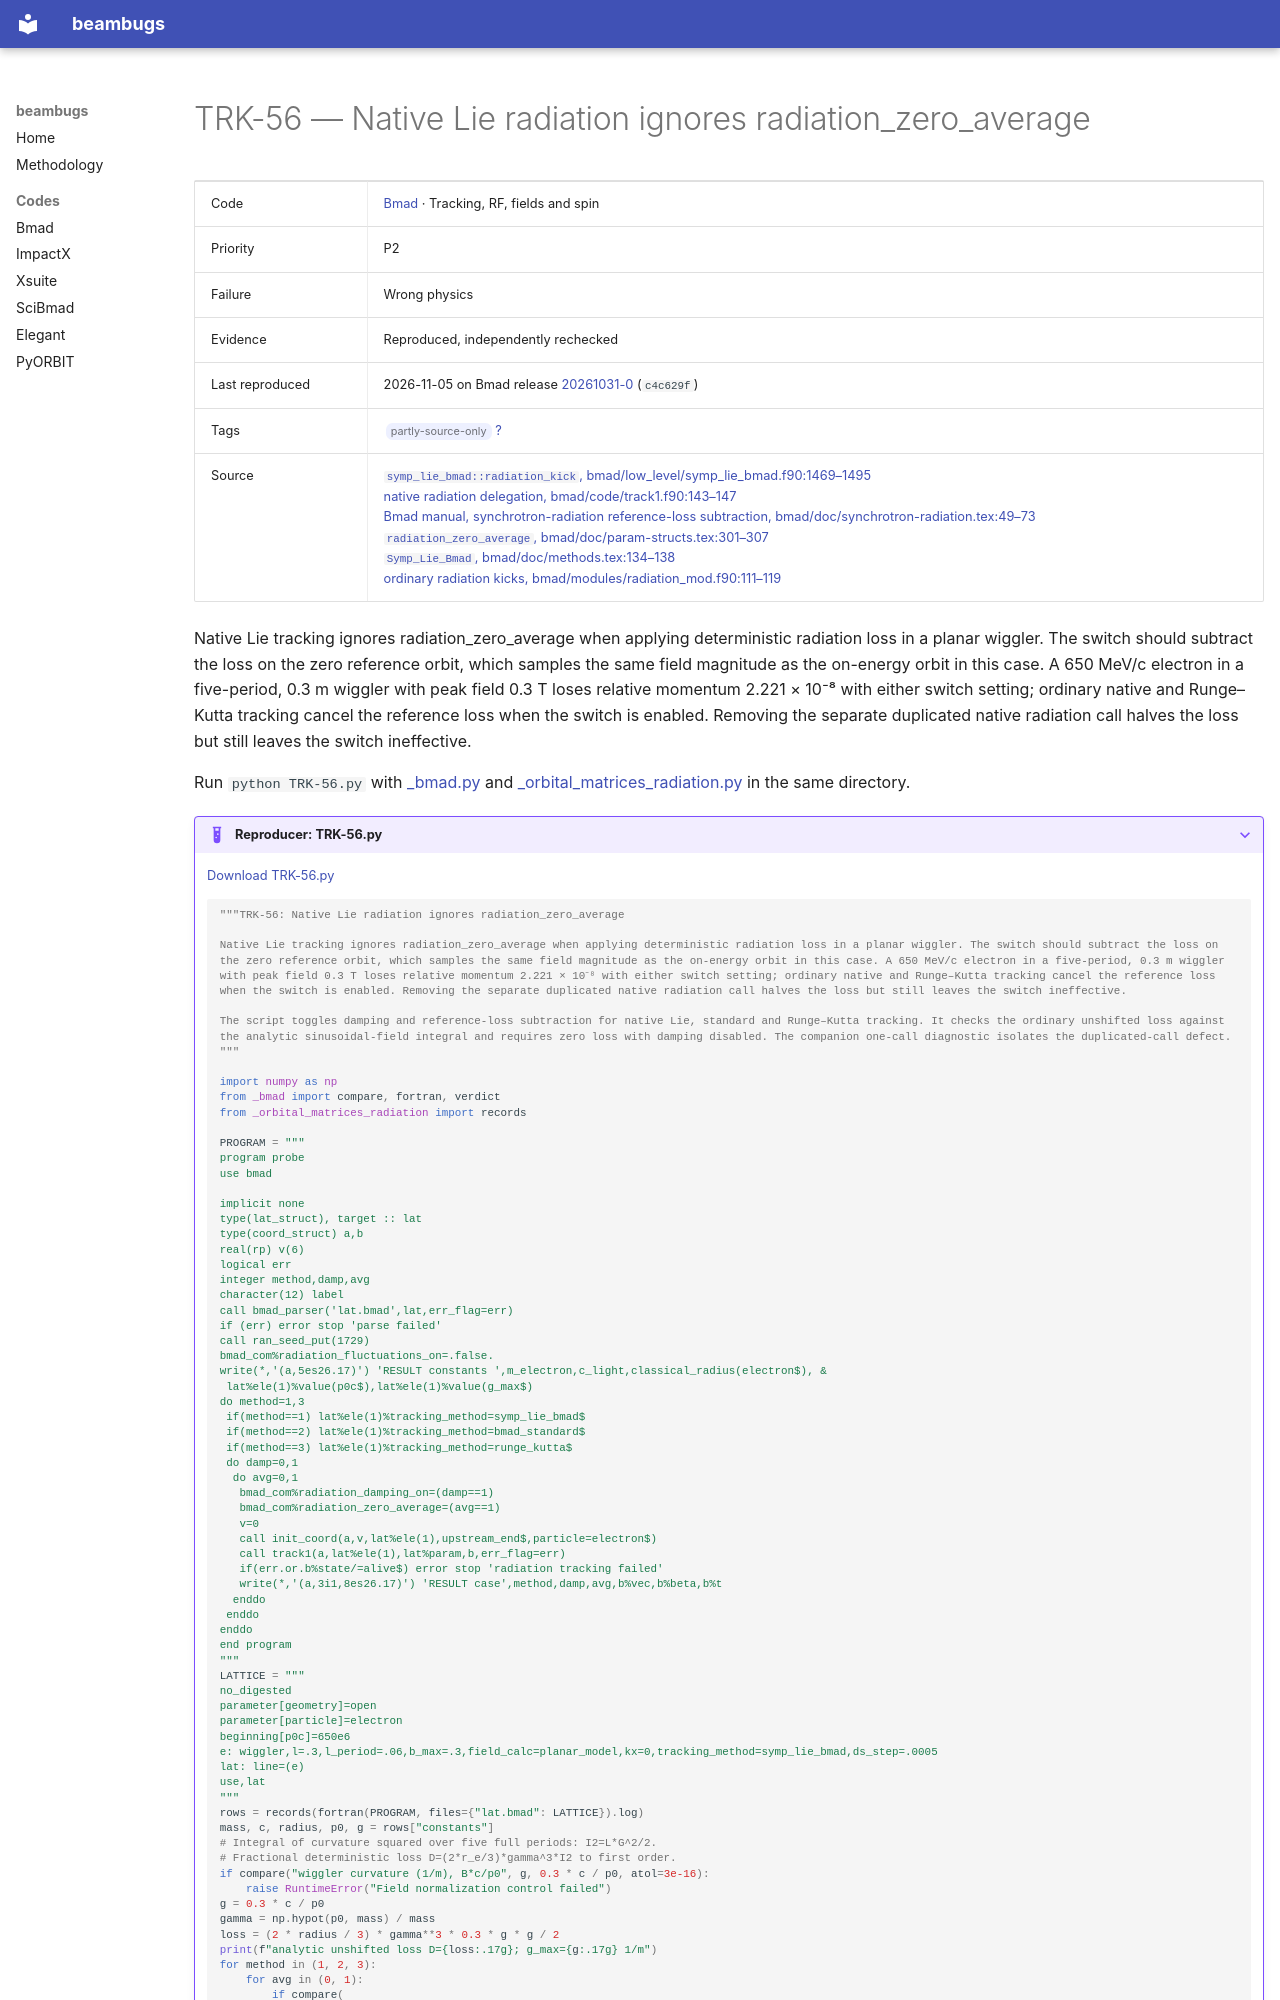

repository: nikitakuklev/beambugs · page: bmad/TRK-56/index.html · generator: mkdocs

---
title: "TRK-56: Native Lie radiation ignores radiation_zero_average"
hide:
  - toc
---

# TRK-56 — Native Lie radiation ignores radiation_zero_average

| | |
|---|---|
| Code | [Bmad](../index.md) · Tracking, RF, fields and spin |
| Priority | P2 |
| Failure | Wrong physics |
| Evidence | Reproduced, independently rechecked |
| Last reproduced | 2026-11-05 on Bmad release [20261031-0](https://github.com/bmad-sim/bmad-ecosystem/tree/20261031-0) (`c4c629f`) |
| Tags | <span class="bb-tag">partly-source-only</span> [?](../../methodology.md#tags) |
| Source | [`symp_lie_bmad::radiation_kick`, bmad/low_level/symp_lie_bmad.f90:1469–1495](https://github.com/bmad-sim/bmad-ecosystem/blob/c4c629fc9071d3a56cb1ba5bc714baba65e9c5d3/bmad/low_level/symp_lie_bmad.f90#L1469-L1495)<br>[native radiation delegation, bmad/code/track1.f90:143–147](https://github.com/bmad-sim/bmad-ecosystem/blob/c4c629fc9071d3a56cb1ba5bc714baba65e9c5d3/bmad/code/track1.f90#L143-L147)<br>[Bmad manual, synchrotron-radiation reference-loss subtraction, bmad/doc/synchrotron-radiation.tex:49–73](https://github.com/bmad-sim/bmad-ecosystem/blob/c4c629fc9071d3a56cb1ba5bc714baba65e9c5d3/bmad/doc/synchrotron-radiation.tex#L49-L73)<br>[`radiation_zero_average`, bmad/doc/param-structs.tex:301–307](https://github.com/bmad-sim/bmad-ecosystem/blob/c4c629fc9071d3a56cb1ba5bc714baba65e9c5d3/bmad/doc/param-structs.tex#L301-L307)<br>[`Symp_Lie_Bmad`, bmad/doc/methods.tex:134–138](https://github.com/bmad-sim/bmad-ecosystem/blob/c4c629fc9071d3a56cb1ba5bc714baba65e9c5d3/bmad/doc/methods.tex#L134-L138)<br>[ordinary radiation kicks, bmad/modules/radiation_mod.f90:111–119](https://github.com/bmad-sim/bmad-ecosystem/blob/c4c629fc9071d3a56cb1ba5bc714baba65e9c5d3/bmad/modules/radiation_mod.f90#L111-L119) |

Native Lie tracking ignores radiation_zero_average when applying deterministic radiation loss in a planar wiggler. The switch should subtract the loss on the zero reference orbit, which samples the same field magnitude as the on-energy orbit in this case. A 650 MeV/c electron in a five-period, 0.3 m wiggler with peak field 0.3 T loses relative momentum 2.221 × 10⁻⁸ with either switch setting; ordinary native and Runge–Kutta tracking cancel the reference loss when the switch is enabled. Removing the separate duplicated native radiation call halves the loss but still leaves the switch ineffective.

Run `python TRK-56.py` with [_bmad.py](../helpers/_bmad.py) and [_orbital_matrices_radiation.py](../helpers/_orbital_matrices_radiation.py) in the same directory.

??? example "Reproducer: TRK-56.py"

    [Download TRK-56.py](TRK-56.py)

    ```python
    """TRK-56: Native Lie radiation ignores radiation_zero_average

    Native Lie tracking ignores radiation_zero_average when applying deterministic radiation loss in a planar wiggler. The switch should subtract the loss on the zero reference orbit, which samples the same field magnitude as the on-energy orbit in this case. A 650 MeV/c electron in a five-period, 0.3 m wiggler with peak field 0.3 T loses relative momentum 2.221 × 10⁻⁸ with either switch setting; ordinary native and Runge–Kutta tracking cancel the reference loss when the switch is enabled. Removing the separate duplicated native radiation call halves the loss but still leaves the switch ineffective.

    The script toggles damping and reference-loss subtraction for native Lie, standard and Runge–Kutta tracking. It checks the ordinary unshifted loss against the analytic sinusoidal-field integral and requires zero loss with damping disabled. The companion one-call diagnostic isolates the duplicated-call defect.
    """

    import numpy as np
    from _bmad import compare, fortran, verdict
    from _orbital_matrices_radiation import records

    PROGRAM = """
    program probe
    use bmad
